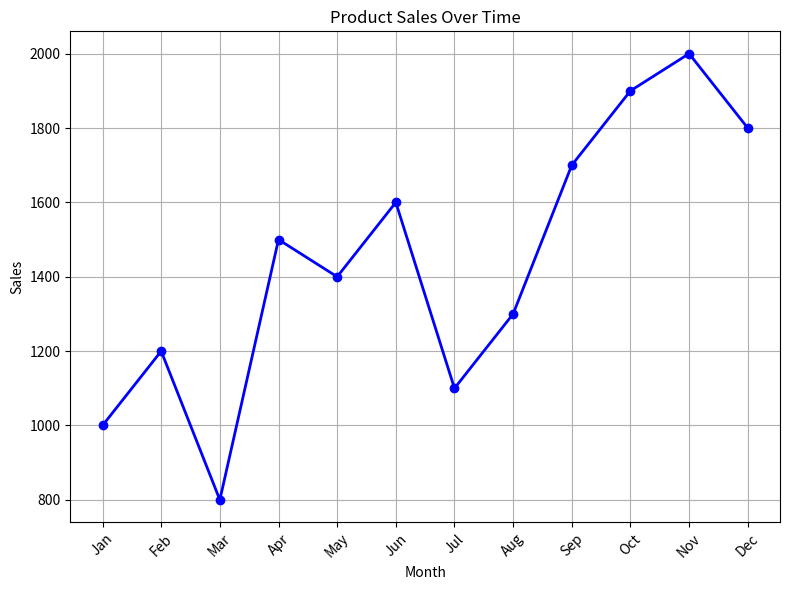
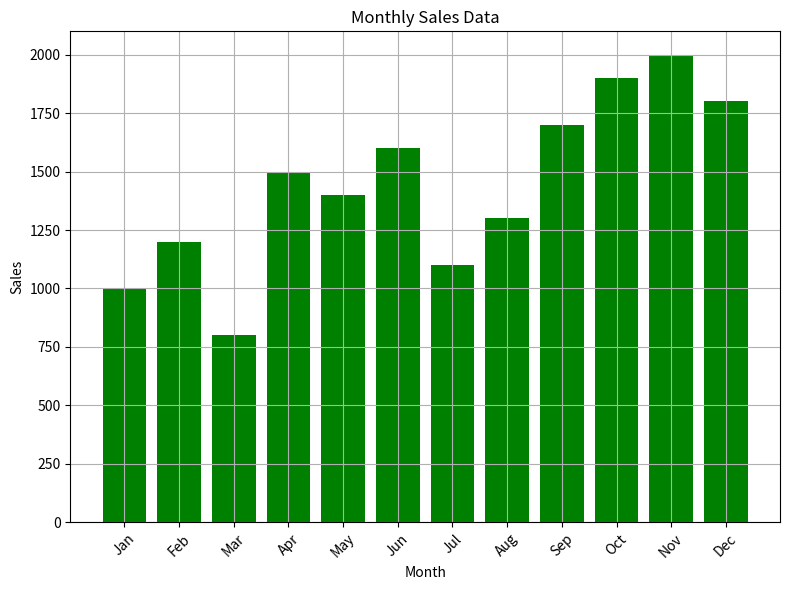
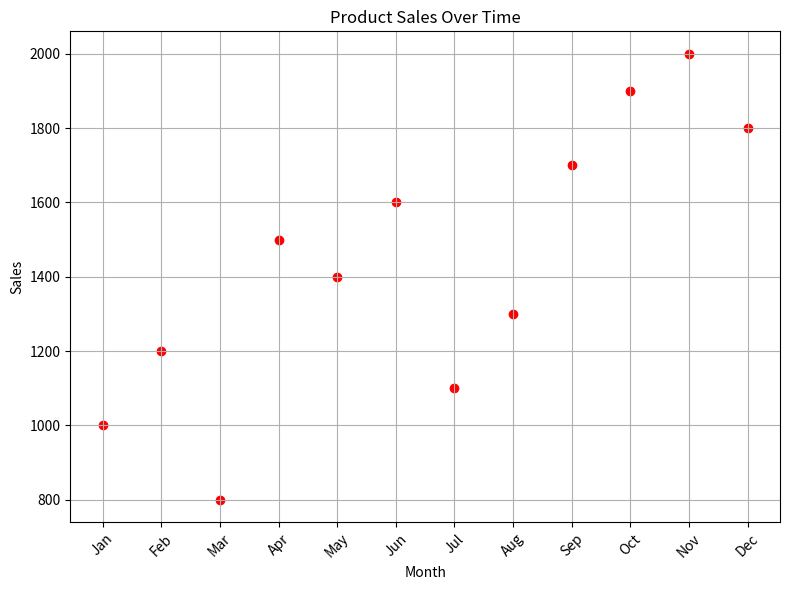

These charts were generated, in order, by the following Python code:
import matplotlib.pyplot as plt

# Sample data (replace this with your actual data)
months = ['Jan', 'Feb', 'Mar', 'Apr', 'May', 'Jun', 'Jul', 'Aug', 'Sep', 'Oct', 'Nov', 'Dec']
sales_values = [1000, 1200, 800, 1500, 1400, 1600, 1100, 1300, 1700, 1900, 2000, 1800]

# Create a line plot
plt.figure(figsize=(8, 6))  # Set the figure size
plt.plot(months, sales_values, marker='o', color='b', linestyle='-', linewidth=2)
plt.title('Product Sales Over Time')
plt.xlabel('Month')
plt.ylabel('Sales')
plt.grid(True)  # Show gridlines
plt.xticks(rotation=45)  # Rotate x-axis labels for better readability
plt.tight_layout()  # Adjust layout to prevent overlapping
plt.show()

# Create a bar plot
plt.figure(figsize=(8, 6)) 
plt.bar(months, sales_values, color='g')
plt.title('Monthly Sales Data')
plt.xlabel('Month')
plt.ylabel('Sales')
plt.grid(True)  
plt.xticks(rotation=45)  
plt.tight_layout()  
plt.show()

# Create a scatter plot
plt.figure(figsize=(8, 6))  
plt.scatter(months, sales_values, color='r', marker='o')
plt.title('Product Sales Over Time')
plt.xlabel('Month')
plt.ylabel('Sales')
plt.grid(True) 
plt.xticks(rotation=45) 
plt.tight_layout()  
plt.show()
